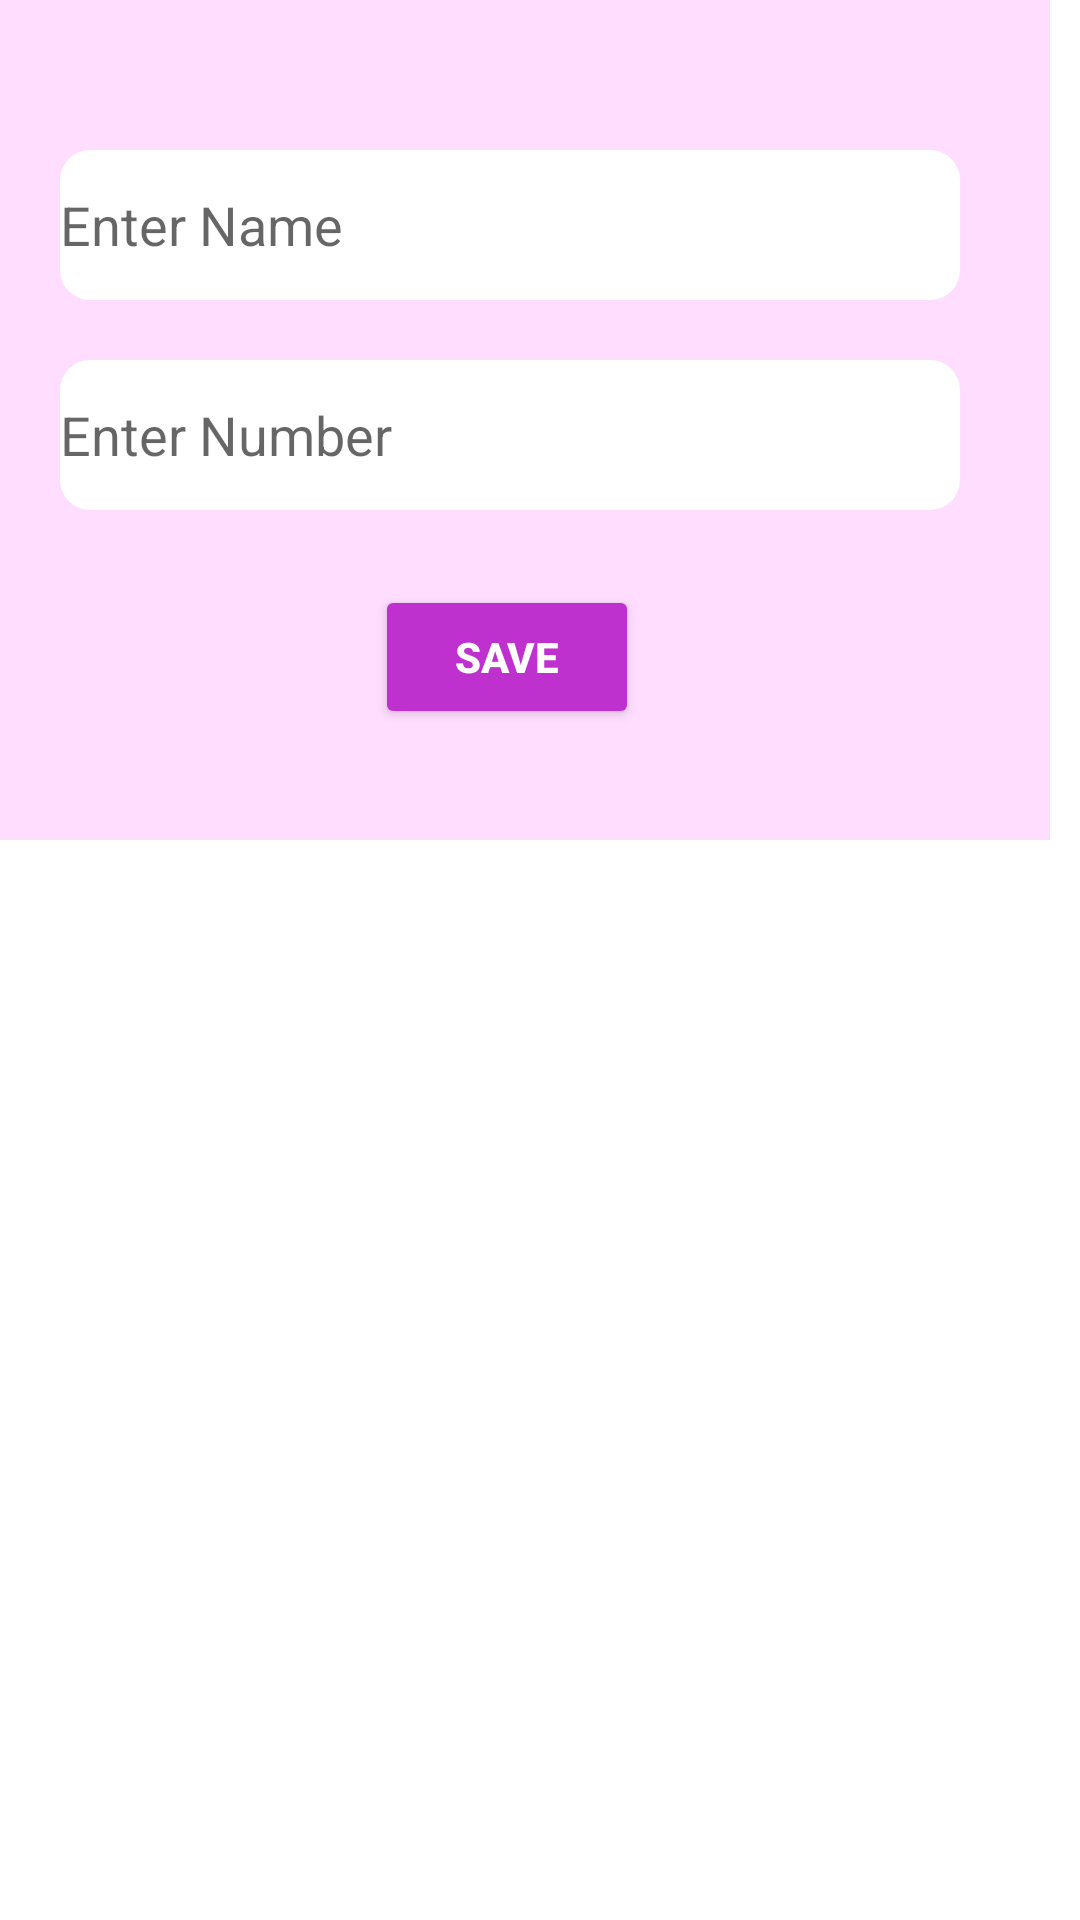

This screen was rendered from an Android layout file. Write that file and the resources it references.
<!-- AndroidManifest.xml: application theme Theme.RecyclerBasic -->
<!-- res/layout/add_update_layoutfile.xml -->
<?xml version="1.0" encoding="utf-8"?>
<RelativeLayout
    xmlns:android="http://schemas.android.com/apk/res/android"
    android:layout_width="match_parent"
    android:layout_height="match_parent">

    <LinearLayout
        android:layout_width="350dp"
        android:layout_height="280dp"
        android:orientation="vertical"
        android:background="#fdf">

        <EditText
            android:id="@+id/idEdtName"
            android:layout_marginStart="20dp"
            android:layout_marginTop="50dp"
            android:layout_width="300dp"
            android:layout_height="50dp"
            android:background="@drawable/edit_text_bg"
            android:hint="Enter Name"
            />
        <Space
            android:layout_width="20dp"
            android:layout_height="20dp"/>

        <EditText
            android:id="@+id/idEdtNumber"
            android:layout_marginStart="20dp"
            android:layout_width="300dp"
            android:layout_height="50dp"
            android:background="@drawable/edit_text_bg"
            android:hint="Enter Number"
            />

        <Button
            android:id="@+id/idBtnSave"
            android:layout_width="wrap_content"
            android:layout_height="wrap_content"
            android:backgroundTint="#BF31CF"
            android:layout_marginStart="125dp"
            android:layout_marginTop="25dp"
            android:text="save"
            android:textColor="@color/white"
            android:textStyle="bold"/>

    </LinearLayout>
</RelativeLayout>
<!-- resources referenced by this layout -->
<resources>
  <!-- drawable edit_text_bg (drawable) -->
  <?xml version="1.0" encoding="utf-8"?>
  <shape
      xmlns:android="http://schemas.android.com/apk/res/android">
      <corners
          android:radius="10dp"/>
      <solid
          android:color="#fff"/>
      <stroke
  
          android:color="@color/black"/>
  </shape>
  <style name="Theme.RecyclerBasic" parent="Theme.MaterialComponents.DayNight.DarkActionBar">
          
          <item name="colorPrimary">@color/purple_500</item>
          <item name="colorPrimaryVariant">@color/purple_700</item>
          <item name="colorOnPrimary">@color/white</item>
          
          <item name="colorSecondary">@color/teal_200</item>
          <item name="colorSecondaryVariant">@color/teal_700</item>
          <item name="colorOnSecondary">@color/black</item>
          
          <item name="android:statusBarColor">?attr/colorPrimaryVariant</item>
          
      </style>
  <!-- not gathered from this repository: default colours our renderer supplied (Android Studio template values) -->
  <color name="purple_500">#FF6200EE</color>
  <color name="purple_700">#FF3700B3</color>
  <color name="teal_200">#FF03DAC5</color>
  <color name="teal_700">#FF018786</color>
  <color name="black">#FF000000</color>
  <color name="white">#FFFFFFFF</color>
</resources>
